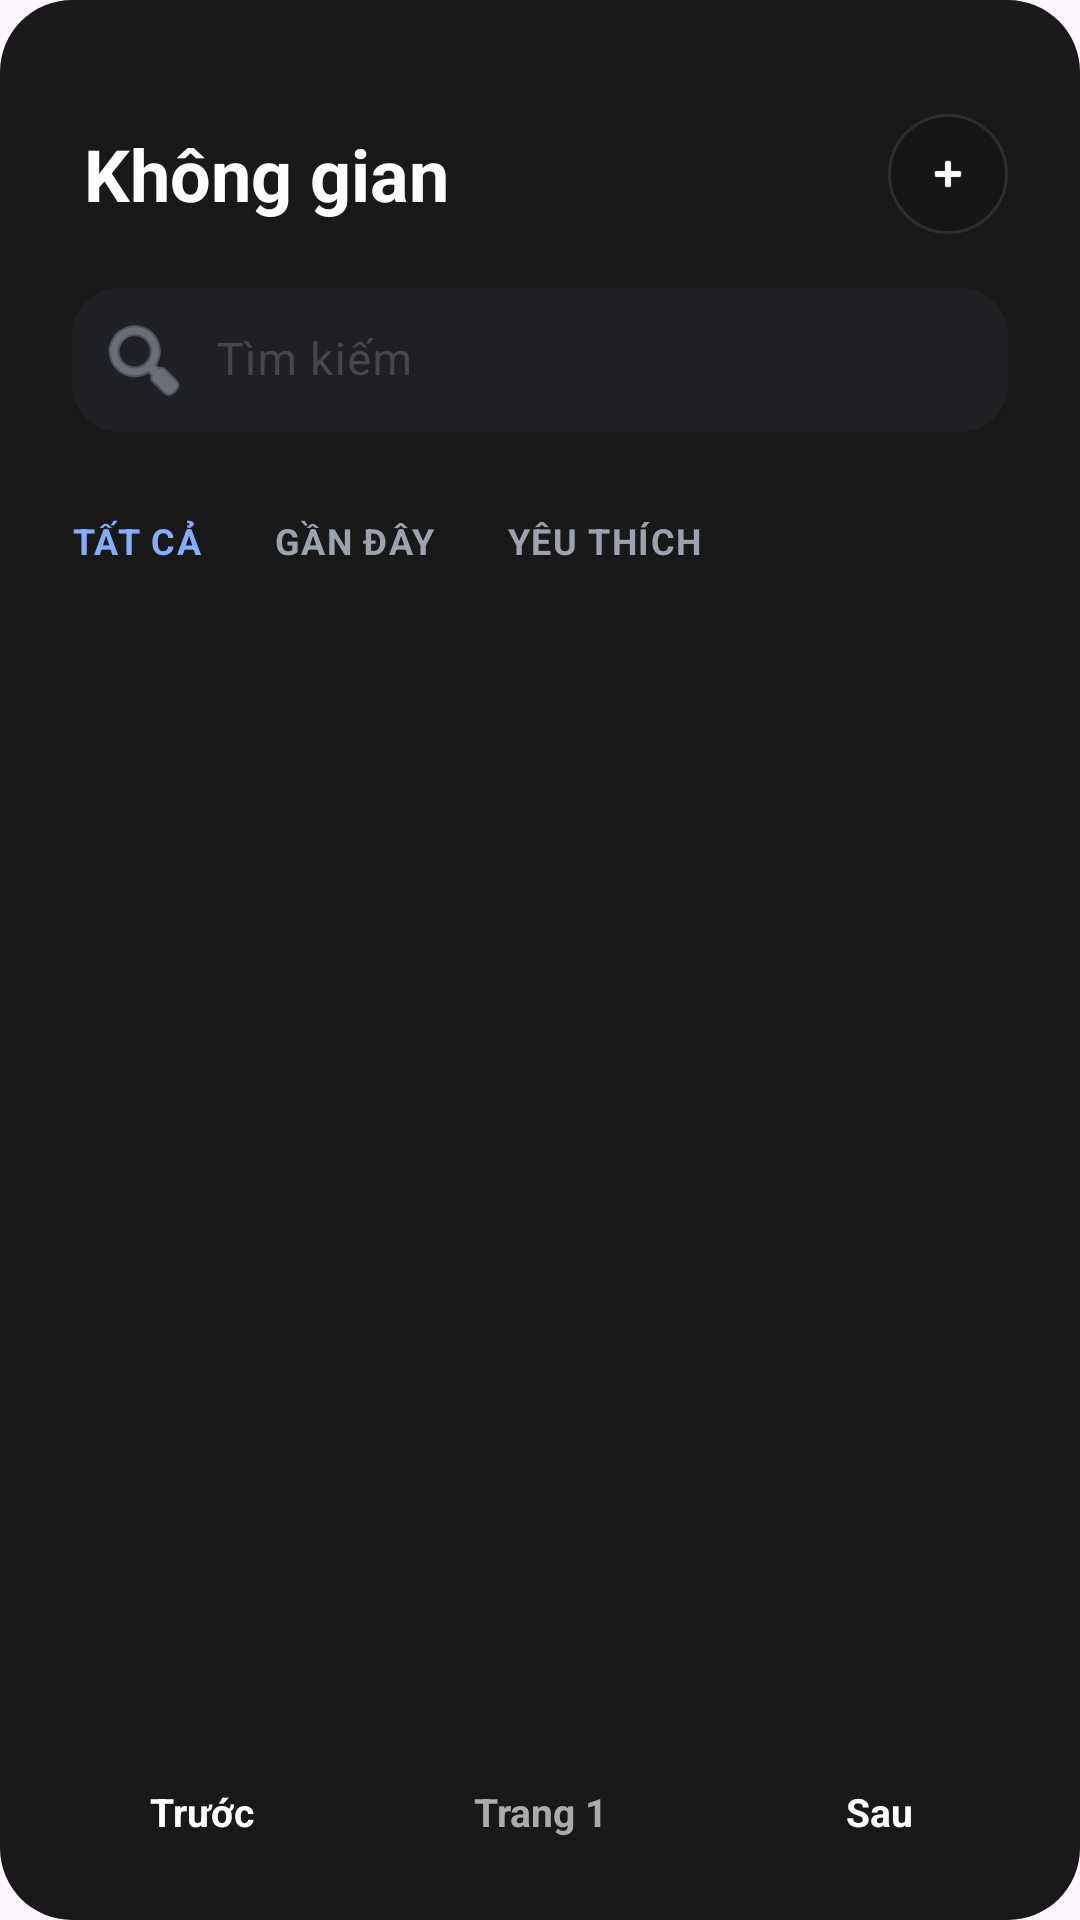

Layout XML and referenced resources for this Android screen:
<!-- AndroidManifest.xml: application theme Theme.Projex_mobile -->
<!-- res/layout/space_list_fragment.xml -->
<?xml version="1.0" encoding="utf-8"?>
<androidx.constraintlayout.widget.ConstraintLayout
    xmlns:android="http://schemas.android.com/apk/res/android"
    xmlns:app="http://schemas.android.com/apk/res-auto"
    android:layout_width="match_parent"
    android:layout_height="match_parent"
    android:background="@drawable/home_bg_main">

    <androidx.core.widget.NestedScrollView
        android:id="@+id/scrollSpace"
        android:layout_width="0dp"
        android:layout_height="0dp"
        android:fillViewport="true"
        android:overScrollMode="never"
        app:layout_constraintTop_toTopOf="parent"
        app:layout_constraintBottom_toTopOf="@+id/paginationBar"
        app:layout_constraintStart_toStartOf="parent"
        app:layout_constraintEnd_toEndOf="parent">

        <LinearLayout
            android:id="@+id/rootContent"
            android:layout_width="match_parent"
            android:layout_height="wrap_content"
            android:orientation="vertical"
            android:paddingStart="16dp"
            android:paddingTop="18dp"
            android:paddingEnd="16dp"
            android:paddingBottom="24dp">

            <LinearLayout
                android:layout_width="match_parent"
                android:layout_height="wrap_content"
                android:gravity="center_vertical"
                android:orientation="horizontal"
                android:paddingTop="20dp">

                <TextView
                    android:layout_width="0dp"
                    android:layout_height="wrap_content"
                    android:layout_marginHorizontal="8dp"
                    android:layout_weight="1"
                    android:paddingLeft="4dp"
                    android:text="Không gian"
                    android:textColor="#FFFFFF"
                    android:textSize="24sp"
                    android:textStyle="bold" />

                <FrameLayout
                    android:id="@+id/btnAddSpace"
                    android:layout_width="40dp"
                    android:layout_height="40dp"
                    android:layout_marginEnd="8dp"
                    android:background="@drawable/home_bg_card"
                    android:clickable="true"
                    android:focusable="true"
                    android:foreground="?attr/selectableItemBackgroundBorderless"
                    android:padding="12dp">

                    <ImageView
                        android:layout_width="match_parent"
                        android:layout_height="match_parent"
                        android:src="@android:drawable/ic_input_add"
                        android:contentDescription="@null"
                        app:tint="#FFFFFF" />
                </FrameLayout>
            </LinearLayout>

            <include
                android:id="@+id/searchBar"
                layout="@layout/layout_search_bar"
                android:layout_width="match_parent"
                android:layout_height="wrap_content"
                android:layout_marginHorizontal="8dp"
                android:layout_marginTop="18dp" />

            <LinearLayout
                android:layout_width="match_parent"
                android:layout_height="wrap_content"
                android:layout_marginHorizontal="8dp"
                android:layout_marginTop="28dp"
                android:gravity="center_vertical"
                android:orientation="horizontal">

                <TextView
                    android:id="@+id/tvAll"
                    android:layout_width="wrap_content"
                    android:layout_height="wrap_content"
                    android:layout_marginEnd="24dp"
                    android:letterSpacing="0.04"
                    android:text="TẤT CẢ"
                    android:textColor="#85ADFF"
                    android:textSize="12sp"
                    android:textStyle="bold" />

                <TextView
                    android:id="@+id/tvRecent"
                    android:layout_width="wrap_content"
                    android:layout_height="wrap_content"
                    android:layout_marginEnd="24dp"
                    android:letterSpacing="0.04"
                    android:text="GẦN ĐÂY"
                    android:textColor="#9CA3AF"
                    android:textSize="12sp"
                    android:textStyle="bold" />

                <TextView
                    android:id="@+id/tvFavorite"
                    android:layout_width="wrap_content"
                    android:layout_height="wrap_content"
                    android:letterSpacing="0.04"
                    android:text="YÊU THÍCH"
                    android:textColor="#9CA3AF"
                    android:textSize="12sp"
                    android:textStyle="bold" />
            </LinearLayout>

            <androidx.recyclerview.widget.RecyclerView
                android:id="@+id/rvProjects"
                android:layout_width="match_parent"
                android:layout_height="wrap_content"
                android:layout_marginHorizontal="8dp"
                android:layout_marginTop="18dp"
                android:nestedScrollingEnabled="false"
                android:overScrollMode="never" />

            <TextView
                android:id="@+id/tvEmpty"
                android:layout_width="match_parent"
                android:layout_height="wrap_content"
                android:layout_marginTop="24dp"
                android:gravity="center"
                android:text="Chưa có hoạt động nào"
                android:textColor="#9CA3AF"
                android:textSize="14sp"
                android:visibility="gone" />
        </LinearLayout>
    </androidx.core.widget.NestedScrollView>

    <LinearLayout
        android:id="@+id/paginationBar"
        android:layout_width="match_parent"
        android:layout_height="wrap_content"
        android:layout_marginHorizontal="24dp"
        android:layout_marginBottom="16dp"
        android:gravity="center"
        android:orientation="horizontal"
        app:layout_constraintBottom_toBottomOf="parent"
        app:layout_constraintStart_toStartOf="parent"
        app:layout_constraintEnd_toEndOf="parent">

        <TextView
            android:id="@+id/btnPrevPage"
            android:layout_width="86dp"
            android:layout_height="40dp"
            android:background="@drawable/pro_background"
            android:clickable="true"
            android:focusable="true"
            android:gravity="center"
            android:text="Trước"
            android:textColor="#FFFFFF"
            android:textSize="13sp"
            android:textStyle="bold" />

        <TextView
            android:id="@+id/tvPageInfo"
            android:layout_width="0dp"
            android:layout_height="40dp"
            android:layout_marginHorizontal="12dp"
            android:layout_weight="1"
            android:gravity="center"
            android:text="Trang 1"
            android:textColor="#ABABAB"
            android:textSize="13sp"
            android:textStyle="bold" />

        <TextView
            android:id="@+id/btnNextPage"
            android:layout_width="86dp"
            android:layout_height="40dp"
            android:background="@drawable/pro_background"
            android:clickable="true"
            android:focusable="true"
            android:gravity="center"
            android:text="Sau"
            android:textColor="#FFFFFF"
            android:textSize="13sp"
            android:textStyle="bold" />
    </LinearLayout>

</androidx.constraintlayout.widget.ConstraintLayout>
<!-- res/layout/layout_search_bar.xml (included above) -->
<com.google.android.material.textfield.TextInputLayout
    xmlns:android="http://schemas.android.com/apk/res/android"
    xmlns:app="http://schemas.android.com/apk/res-auto"
    android:id="@+id/searchLayout"
    android:layout_width="match_parent"
    android:layout_height="wrap_content"
    android:layout_marginHorizontal="16dp"
    android:hint="Tìm kiếm"
    app:boxBackgroundMode="filled"
    app:boxBackgroundColor="#202124"
    app:boxCornerRadiusTopStart="16dp"
    app:boxCornerRadiusTopEnd="16dp"
    app:boxCornerRadiusBottomStart="16dp"
    app:boxCornerRadiusBottomEnd="16dp"
    app:boxStrokeWidth="0dp"
    app:boxStrokeWidthFocused="0dp"
    app:endIconMode="none"
    app:startIconDrawable="@android:drawable/ic_menu_search"
    app:startIconTint="#9CA3AF"
    app:hintTextColor="#6B7280">

    <com.google.android.material.textfield.TextInputEditText
        android:id="@+id/edtSearch"
        android:layout_width="match_parent"
        android:layout_height="48dp"
        android:background="@null"
        android:paddingStart="48dp"
        android:paddingEnd="4dp"
        android:textColor="#FFFFFF"
        android:textSize="15sp" />

</com.google.android.material.textfield.TextInputLayout>
<!-- resources referenced by this layout -->
<resources>
  <!-- drawable home_bg_card (drawable) -->
  <?xml version="1.0" encoding="utf-8"?>
  <shape xmlns:android="http://schemas.android.com/apk/res/android">
      <solid android:color="#161618" />
      <corners android:radius="20dp" />
      <stroke android:width="1dp" android:color="#2D2D30" />
  </shape>
  <!-- drawable home_bg_main (drawable) -->
  <?xml version="1.0" encoding="utf-8"?>
  <shape xmlns:android="http://schemas.android.com/apk/res/android">
      <solid android:color="#191919" /> <corners android:radius="24dp" />
  </shape>
  <style name="Theme.Projex_mobile" parent="Base.Theme.Projex_mobile" />
  <style name="Base.Theme.Projex_mobile" parent="Theme.Material3.DayNight.NoActionBar">
          
          
      </style>
</resources>
